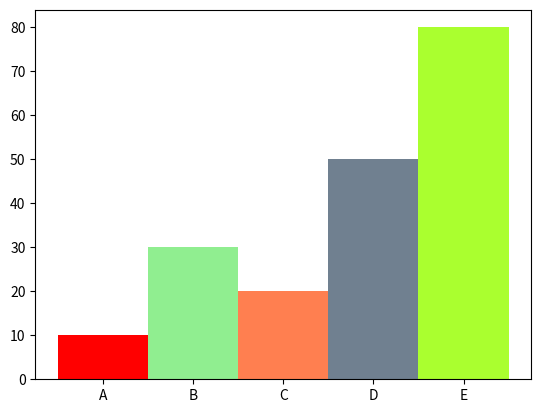

Source code (Python):
import matplotlib.pyplot as plt

color = ['red','lightgreen','#ff7f50','#708090','#aaff2f']

plt.bar(['A','B','C','D','E'],[10,30,20,50,80], width=1,color=color)

plt.show()